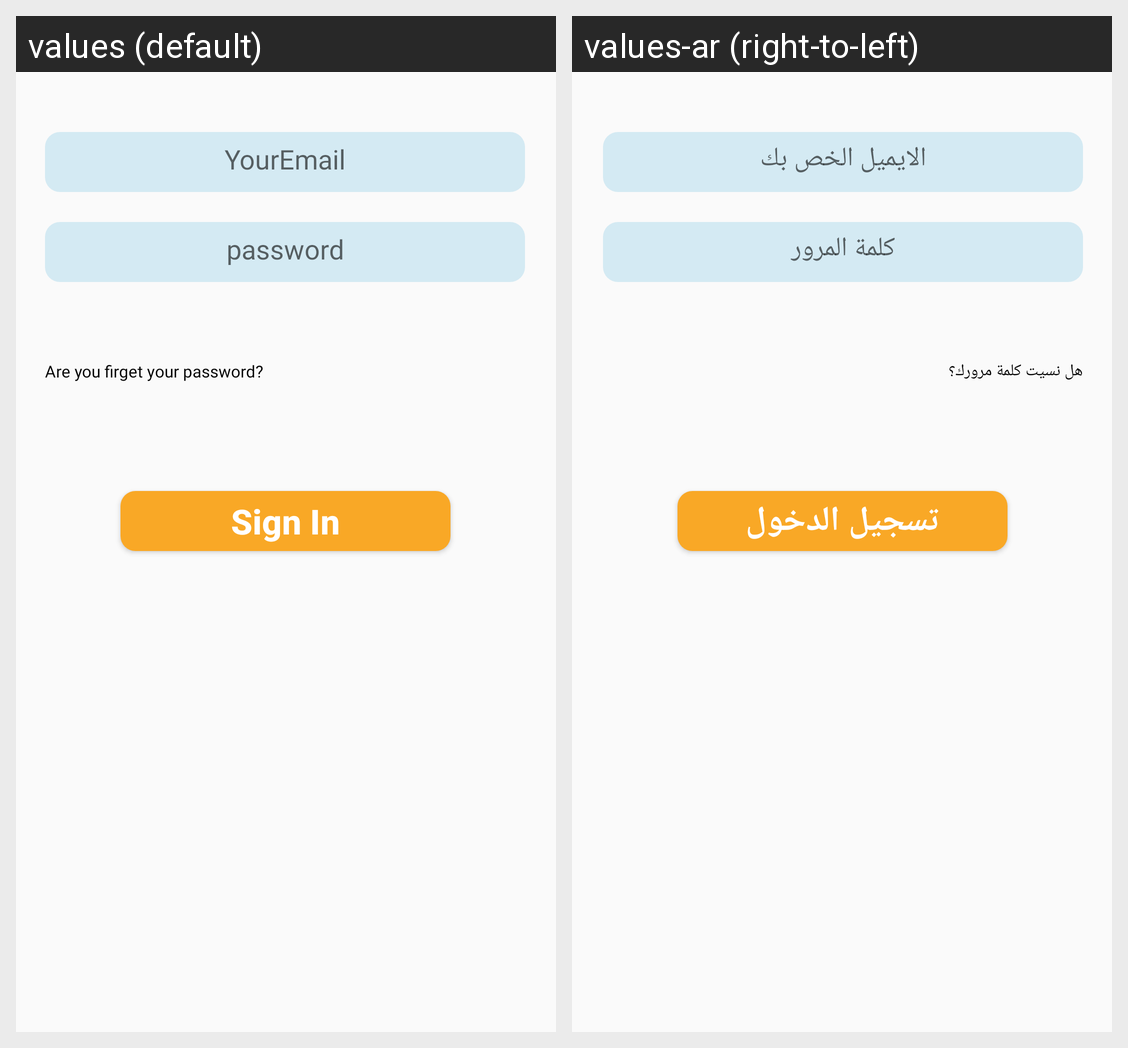

Translations of the strings shown on this Android screen, per locale in the grid:
Android screen res/layout/login_tap_fragment.xml rendered under 2 locales, left to right: values (default), values-ar (right-to-left). Device: Nexus 5 (rendered at 1080×1920; each locale shown at half size, 540×960, under a caption strip naming it); theme Theme.MyRestaurantApp.
Strings drawn on this screen, with the default value and each locale's value (text and hints the layout hard-codes, and strings that could not be matched under every locale, appear in the picture but are not listed):

YourEmail
  values: YourEmail
  values-ar: الايميل الخص بك

password
  values: password
  values-ar: كلمة المرور

Password_reminder
  values: Are you firget your password?
  values-ar: هل نسيت كلمة مرورك؟

sign_in
  values: Sign In
  values-ar: تسجيل الدخول
